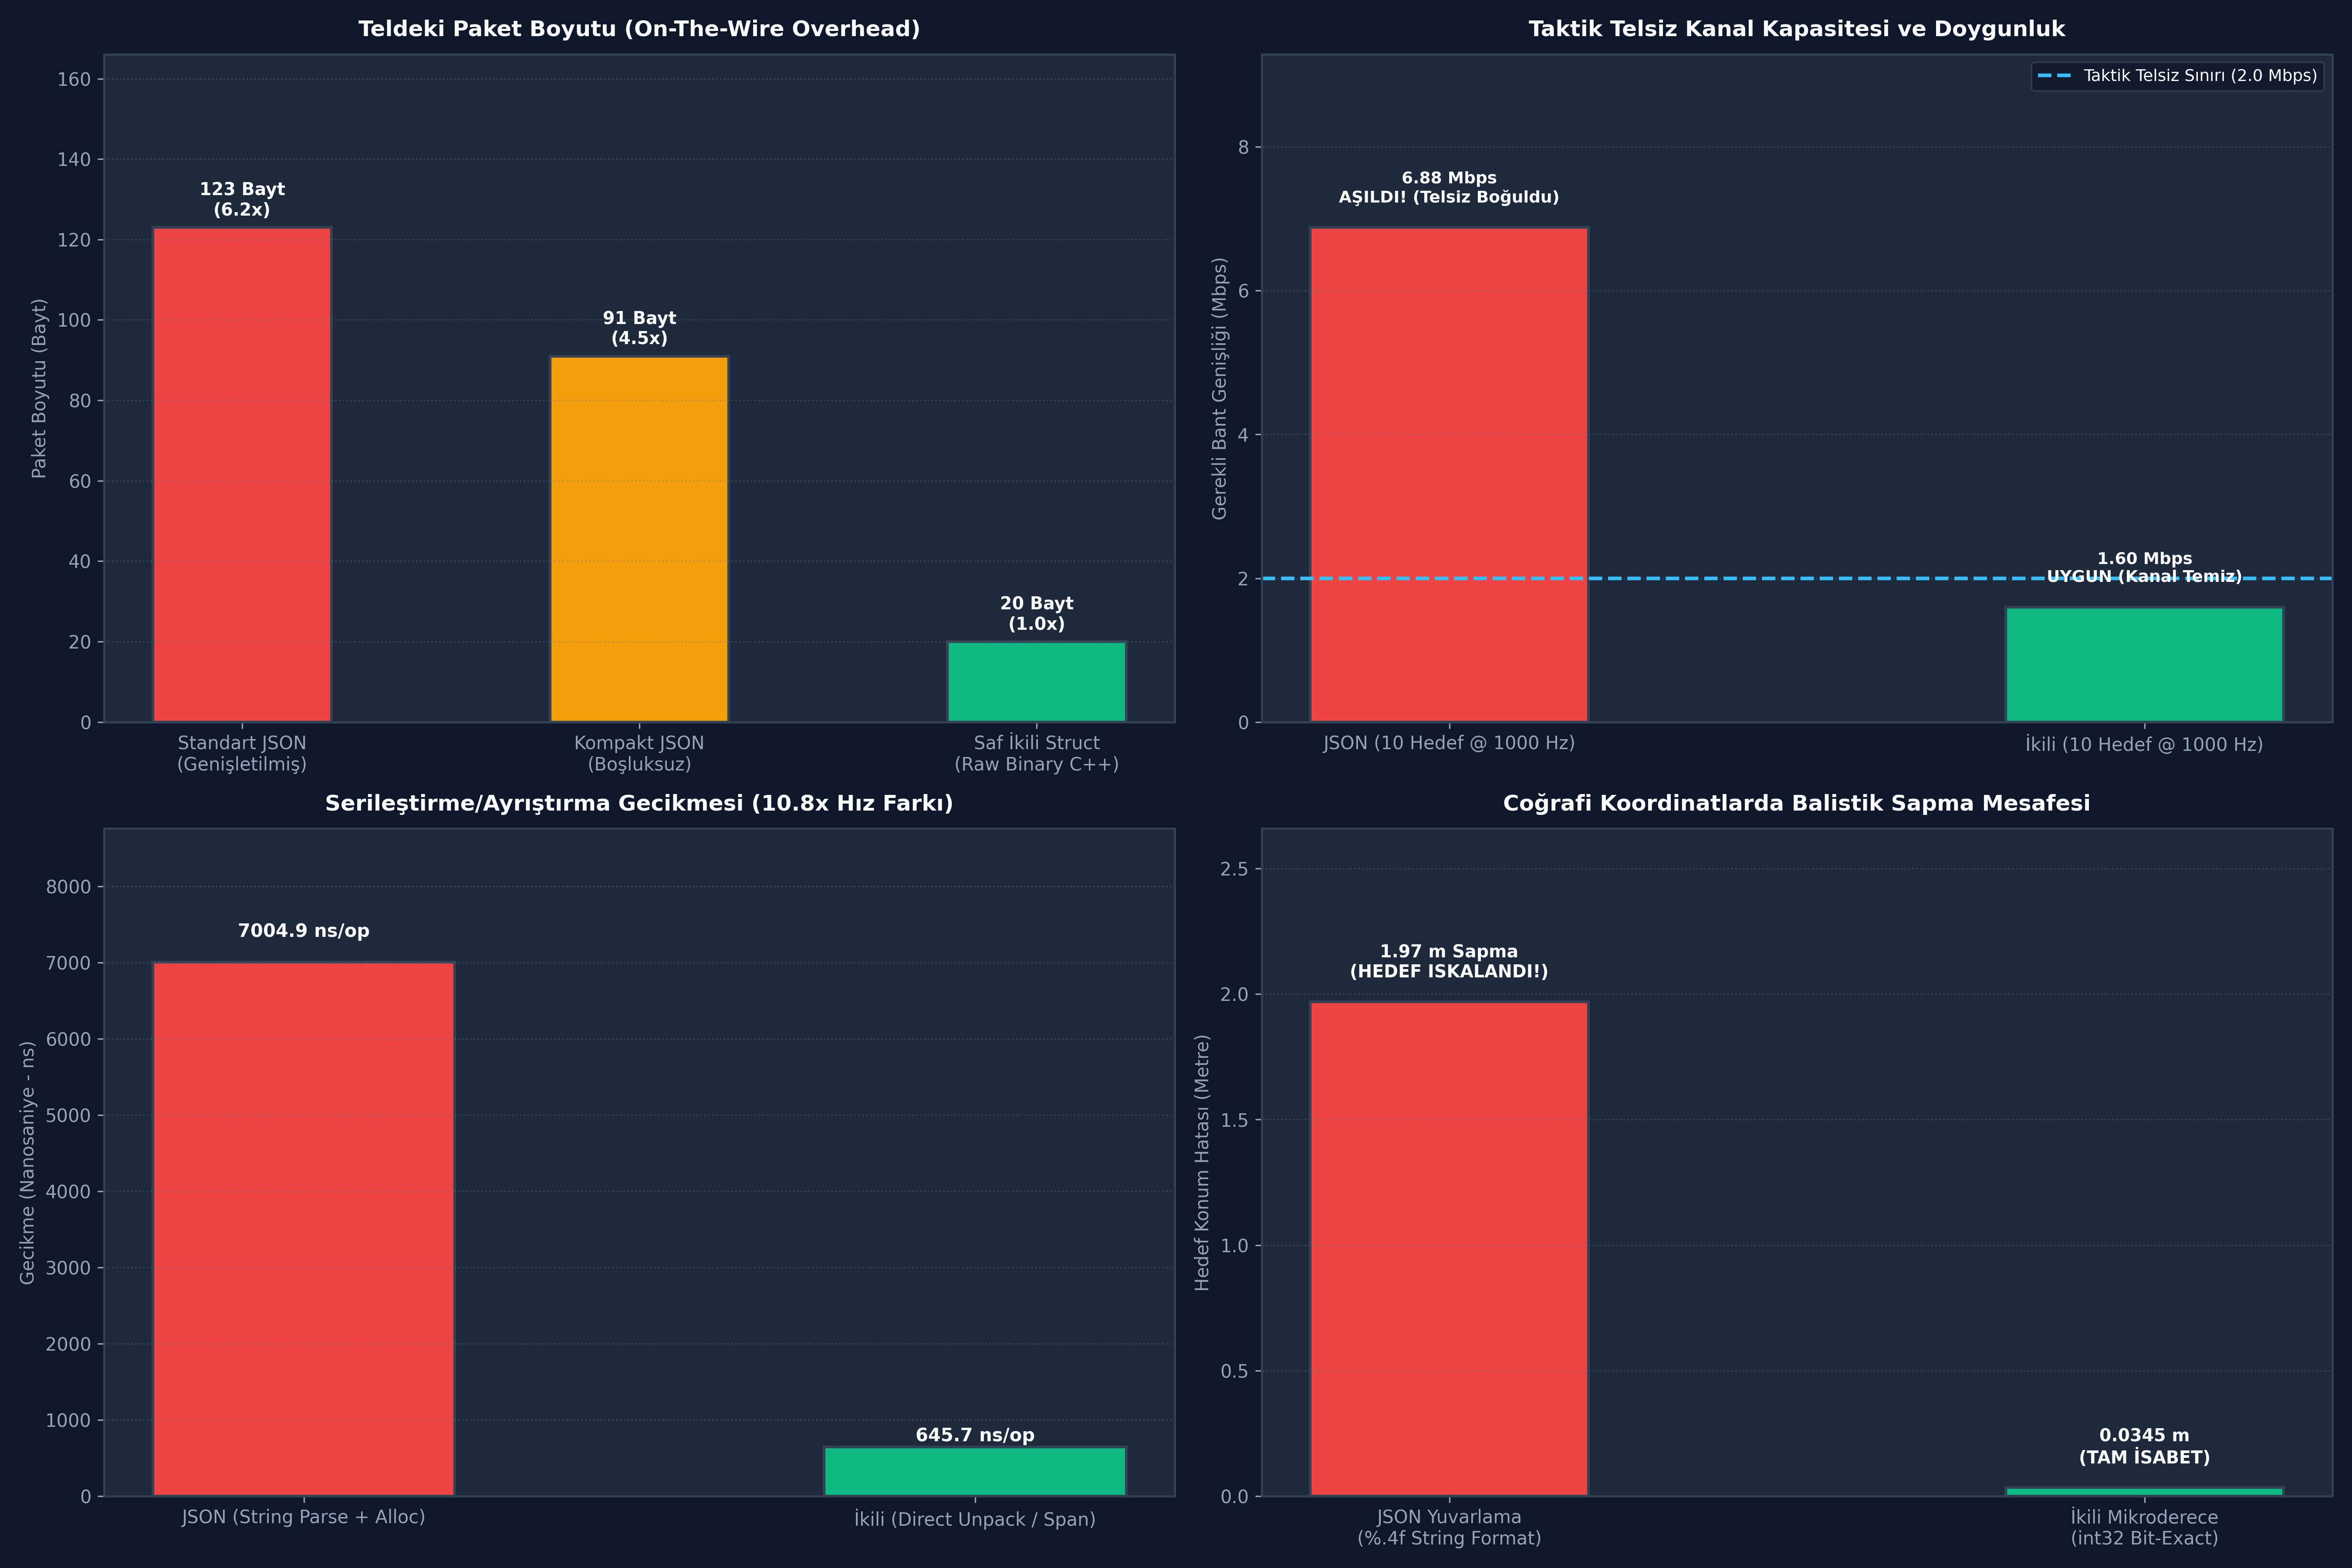

Recreate this plot in Python.
# -*- coding: utf-8 -*-
"""
GÜN 153: Kod Bloğu 1 — Serileştirme Motoru: JSON vs İkili (Raw Binary) Paket Üretici
"""

import json
import struct
import zlib
from typing import Dict, Any, Tuple

class TacticalTarget:
    """
    Hava savunma radarı tarafından tespit edilen kritik hedef kaydı.
    """
    # İkili Format: target_id (uint32), azimuth (float), elevation (float), range_m (float), speed_mps (float)
    BINARY_FORMAT = ">I f f f f"
    BINARY_SIZE = struct.calcsize(BINARY_FORMAT) # 20 Bayt

    def __init__(self, target_id: int, azimuth: float, elevation: float, range_m: float, speed_mps: float):
        self.target_id = target_id
        self.azimuth = azimuth
        self.elevation = elevation
        self.range_m = range_m
        self.speed_mps = speed_mps

    # 1. Metin Tabanlı Serileştirme (JSON)
    def to_json_bytes(self) -> bytes:
        data = {
            "target_id": self.target_id,
            "azimuth": self.azimuth,
            "elevation": self.elevation,
            "range_m": self.range_m,
            "speed_mps": self.speed_mps
        }
        # Boşluksuz kompakt JSON
        return json.dumps(data, separators=(',', ':')).encode('utf-8')

    @classmethod
    def from_json_bytes(cls, raw_bytes: bytes) -> 'TacticalTarget':
        data = json.loads(raw_bytes.decode('utf-8'))
        return cls(
            target_id=data["target_id"],
            azimuth=float(data["azimuth"]),
            elevation=float(data["elevation"]),
            range_m=float(data["range_m"]),
            speed_mps=float(data["speed_mps"])
        )

    # 2. İkili Serileştirme (Raw Binary Struct)
    def to_binary_bytes(self) -> bytes:
        return struct.pack(self.BINARY_FORMAT, self.target_id, self.azimuth, self.elevation, self.range_m, self.speed_mps)

    @classmethod
    def from_binary_bytes(cls, raw_bytes: bytes) -> 'TacticalTarget':
        target_id, az, el, rng, spd = struct.unpack(cls.BINARY_FORMAT, raw_bytes[:cls.BINARY_SIZE])
        return cls(target_id, az, el, rng, spd)

print("[HÜCRE 7] Taktik Serileştirme Motoru Başarıyla Yüklendi.")
sample = TacticalTarget(target_id=1042, azimuth=88.5412, elevation=12.301, range_m=45210.8, speed_mps=320.4)
json_b = sample.to_json_bytes()
bin_b = sample.to_binary_bytes()

print(f"  [+] JSON Paket Boyutu   : {len(json_b)} Bayt | Örnek: {json_b.decode('utf-8')}")
print(f"  [+] İkili Paket Boyutu  : {len(bin_b)} Bayt | Hex: {bin_b.hex()}")
print(f"  [+] Boyut Kazanç Oranı  : {len(json_b) / len(bin_b):.2f}x Daha Kompakt!")

# -*- coding: utf-8 -*-
"""
GÜN 153: Kod Bloğu 2 — 1000 Hz Taktik Veri Akışı ve Bant Genişliği Ölçümü
"""

# 10 Kritik Hedeflik Taktik Hava Resmi
targets = [
    TacticalTarget(
        target_id=1000 + i,
        azimuth=45.0 + (i * 2.5),
        elevation=10.0 + (i * 0.5),
        range_m=20000.0 + (i * 500.0),
        speed_mps=250.0 + (i * 10.0)
    ) for i in range(10)
]

# Her iki formatta toplam bayt hacmi (1 saniyelik 1000 Hz akış için)
hertz = 1000
total_json_bytes_sec = sum(len(t.to_json_bytes()) for t in targets) * hertz
total_bin_bytes_sec = sum(len(t.to_binary_bytes()) for t in targets) * hertz

# Bant Genişliği (Mbps - Megabit per second)
json_mbps = (total_json_bytes_sec * 8) / 1_000_000.0
bin_mbps = (total_bin_bytes_sec * 8) / 1_000_000.0

RADIO_LINK_LIMIT_MBPS = 2.0 # 2.0 Mbps Taktik UHF Telsiz Sınırı

print()
print("[*] 1000 Hz Radar İzi Bant Genişliği Raporu:")
print(f"  [+] JSON Saniyede İletilen Bayt   : {total_json_bytes_sec:,} Bayt/s")
print(f"  [+] JSON Gerekli Bant Genişliği  : {json_mbps:.2f} Mbps")
print(f"  [+] İkili Saniyede İletilen Bayt  : {total_bin_bytes_sec:,} Bayt/s")
print(f"  [+] İkili Gerekli Bant Genişliği : {bin_mbps:.2f} Mbps")
print(f"  [+] Telsiz Kapasite Sınırı       : {RADIO_LINK_LIMIT_MBPS:.2f} Mbps")

json_fits = json_mbps <= RADIO_LINK_LIMIT_MBPS
bin_fits = bin_mbps <= RADIO_LINK_LIMIT_MBPS

print(f"  [+] JSON Telsizden Geçebilir mi? : {json_fits} (KANAL BOĞULDU! PAKETLER DÜŞER!)")
print(f"  [+] İkili Telsizden Geçebilir mi?: {bin_fits} (KUSURSUZ İLETİM! SIKIŞMA YOK!)")

assert not json_fits, "JSON taktik telsiz sınırını mutlaka aşmalıdır!"
assert bin_fits, "İkili format taktik telsiz sınırının altında kalmalıdır!"
print("[HÜCRE 9] Taktik bant genişliği ve kanal doygunluğu testi başarıyla tamamlandı.")

# -*- coding: utf-8 -*-
"""
GÜN 153: Kod Bloğu 3 — Sabotaj Deneyleri: Hassasiyet Sapması ve Bozuk JSON Formatı
"""

import math

print()
print("[*] Serileştirme Sabotaj ve Hassasiyet Testleri Başlatılıyor...")

# -----------------------------------------------------------------------------
# SABOTAJ 1: Taktik Koordinat Hassasiyet Kaybı ve Hedef Sapması
# -----------------------------------------------------------------------------
# GPS / Taktik Enlem Koordinatı (1 Derece enlem ≈ 111,320 metredir)
orig_lat = 39.92548231 # Yüksek hassasiyetli hedef enlemi (derece)

# İkili format: Mikro-derece (int32) olarak saklanır (tamamen deterministik ve hassas)
bin_lat_bytes = struct.pack(">i", int(orig_lat * 1e6))
recovered_bin_lat = struct.unpack(">i", bin_lat_bytes)[0] / 1e6

# JSON formatı: Geliştirici bayt tasarrufu için veya std::to_string ile %.4f kestiğinde:
json_str = f'{{"target_id":1042,"lat":{orig_lat:.4f},"lon":32.8660,"alt":1200.0}}'.encode('utf-8')
recovered_json_lat = json.loads(json_str.decode('utf-8'))["lat"]

# Yeryüzünde oluşan balistik sapma mesafesi (Metre)
DEGREE_TO_METERS = 111_320.0
miss_distance_bin_m = abs(orig_lat - recovered_bin_lat) * DEGREE_TO_METERS
miss_distance_json_m = abs(orig_lat - recovered_json_lat) * DEGREE_TO_METERS

print(f"  [+] Sabotaj 1 Sonuçları (Taktik Koordinat Sapması):")
print(f"      - Orijinal Hedef Enlemi      : {orig_lat:.8f}°")
print(f"      - İkili Okunan Enlem         : {recovered_bin_lat:.8f}° (Sapma: {miss_distance_bin_m:.4f} m)")
print(f"      - JSON'dan Okunan Enlem      : {recovered_json_lat:.8f}° (Sapma: {miss_distance_json_m:.2f} m!)")
print(f"      - Balistik Iskalama Riski    : {miss_distance_json_m:.2f} METRE! (Nokta atışı füze hedefi vuramayabilir!)")

assert miss_distance_json_m > 1.0, "JSON koordinat sapması 1 metrenin üzerinde olmalıdır!"
assert miss_distance_bin_m < 0.15, "İkili koordinat sapması santimetre seviyesinde kalmalıdır!"

# -----------------------------------------------------------------------------
# SABOTAJ 2: Bozuk JSON Şeması ve Tip Uyuşmazlığı
# -----------------------------------------------------------------------------
corrupt_json_str = b'{"target_id":1042,"azimuth":88.5,"elevation":"CORRUPTED_STRING_VALUE","range_m":45210.8}'
json_crashed = False

try:
    _ = TacticalTarget.from_json_bytes(corrupt_json_str)
except Exception as e:
    json_crashed = True
    print()
    print(f"  [+] Sabotaj 2 Sonuçları (Tip Uyuşmazlığı Çökmesi):")
    print(f"      - Yakalanan İstisna : {type(e).__name__} -> {e}")
    print(f"      - Parser Durumu     : ÇÖKTÜ (Görev Bilgisayarı Kilitlendi!)")

assert json_crashed == True, "Bozuk JSON alanında parser çökmelidir!"
print("[HÜCRE 11] Tüm sabotaj deneyleri başarıyla kanıtlandı.")

# -*- coding: utf-8 -*-
"""
GÜN 153: Kod Bloğu 4 — Benchmark: 30,000 Paket Başına JSON vs Binary Hız ve Gecikme
"""

import time

def run_serialization_benchmark(iterations: int = 30_000) -> Dict[str, Any]:
    target = TacticalTarget(1042, 88.5412, 12.301, 45210.8, 320.4)
    
    # 1. JSON Serileştirme & Ayrıştırma
    t0 = time.perf_counter()
    for _ in range(iterations):
        raw = target.to_json_bytes()
        _ = TacticalTarget.from_json_bytes(raw)
    t_json = time.perf_counter() - t0

    # 2. İkili Serileştirme & Ayrıştırma
    t0 = time.perf_counter()
    for _ in range(iterations):
        raw = target.to_binary_bytes()
        _ = TacticalTarget.from_binary_bytes(raw)
    t_bin = time.perf_counter() - t0

    return {
        "iterations": iterations,
        "t_json_ms": t_json * 1000.0,
        "t_bin_ms": t_bin * 1000.0,
        "json_ns_per_op": (t_json / iterations) * 1e9,
        "bin_ns_per_op": (t_bin / iterations) * 1e9,
        "speedup": t_json / t_bin,
        "json_throughput": iterations / t_json,
        "bin_throughput": iterations / t_bin
    }

bench_res = run_serialization_benchmark(iterations=30_000)

print()
print(f"[*] Serileştirme Hız Benchmarkı ({bench_res['iterations']:,} İşlem):")
print(f"  [+] JSON Toplam Süre      : {bench_res['t_json_ms']:.2f} ms ({bench_res['json_ns_per_op']:.1f} ns/op)")
print(f"  [+] JSON Kapasite         : {bench_res['json_throughput']:,.0f} paket/sn")
print(f"  [+] İkili Toplam Süre     : {bench_res['t_bin_ms']:.2f} ms ({bench_res['bin_ns_per_op']:.1f} ns/op)")
print(f"  [+] İkili Kapasite        : {bench_res['bin_throughput']:,.0f} paket/sn")
print(f"  [+] İkili Hızlandırma     : {bench_res['speedup']:.2f}x DAHA HIZLI!")

assert bench_res['speedup'] > 2.0, "İkili format JSON'dan en az 2 kat hızlı olmalıdır!"
print("[HÜCRE 13] Serileştirme benchmarkı başarıyla tamamlandı.")

# -*- coding: utf-8 -*-
"""
GÜN 153: Kod Bloğu 5 — Hibrit Taktik Ağ Geçidi (Binary Radar -> JSON C2 Web Gateway)
"""

class TacticalHybridGateway:
    """
    Taktik telsizden gelen yüksek hızlı ikili telemetriyi
    karargah Web ve Harita sunucuları için JSON formatına dönüştüren ağ geçidi.
    """
    def __init__(self):
        self.packets_bridged = 0
        self.bytes_in_binary = 0
        self.bytes_out_json = 0

    def process_incoming_binary_packet(self, binary_packet: bytes) -> bytes:
        self.bytes_in_binary += len(binary_packet)
        # 1. Hızlı İkili Ayrıştırma (Zero CPU bottleneck)
        target = TacticalTarget.from_binary_bytes(binary_packet)
        
        # 2. Karargah Operatör Ekranı İçin Zenginleştirilmiş JSON Üretimi
        c2_view = {
            "track_id": f"TRK-{target.target_id:04d}",
            "coordinates": {
                "azimuth_deg": round(target.azimuth, 2),
                "elevation_deg": round(target.elevation, 2),
                "range_km": round(target.range_m / 1000.0, 2)
            },
            "kinematics": {
                "speed_mach": round(target.speed_mps / 340.29, 2) # Mach sayısı
            },
            "threat_level": "CRITICAL" if target.speed_mps > 300.0 else "NORMAL"
        }
        json_out = json.dumps(c2_view).encode('utf-8')
        self.bytes_out_json += len(json_out)
        self.packets_bridged += 1
        return json_out

gateway = TacticalHybridGateway()

# Simülasyon: Radardan gelen 5 ikili hedefi C2 ekranına dönüştür
sample_bin_packet = TacticalTarget(1042, 88.54, 12.30, 45210.0, 350.0).to_binary_bytes()
json_c2_display = gateway.process_incoming_binary_packet(sample_bin_packet)

print()
print("[*] Hibrit Taktik Ağ Geçidi Raporu:")
print(f"  [+] Gelen İkili Boyutu   : {len(sample_bin_packet)} Bayt")
print(f"  [+] Üretilen C2 JSON     : {json_c2_display.decode('utf-8')}")
print(f"  [+] Çıkış JSON Boyutu    : {len(json_c2_display)} Bayt")
print(f"  [+] Dönüştürülen Paket   : {gateway.packets_bridged}")

assert gateway.packets_bridged == 1
assert b"TRK-1042" in json_c2_display
assert b"CRITICAL" in json_c2_display
print("[HÜCRE 15] Hibrit ağ geçidi testi başarıyla tamamlandı.")

# -*- coding: utf-8 -*-
"""
GÜN 153: Kod Bloğu 6 — 4-Panelli 300 DPI Görselleştirme Panosu ve Katı Doğrulama Testleri
"""

import os
import matplotlib.pyplot as plt
import numpy as np

if 'PNG_FILE' not in globals():
    PNG_FILE = os.path.join(os.path.dirname(os.path.abspath(__file__)), "gun_153_serialization_json_vs_binary.png")

plt.rcParams['font.sans-serif'] = 'DejaVu Sans'
plt.rcParams['axes.edgecolor'] = '#334155'
plt.rcParams['axes.linewidth'] = 1.2

fig, axs = plt.subplots(2, 2, figsize=(18, 12), dpi=300, facecolor='#0F172A')

# -----------------------------------------------------------------------------
# PANEL 1: Paket Boyutları Karşılaştırması (Wire Size)
# -----------------------------------------------------------------------------
ax1 = axs[0, 0]
ax1.set_facecolor('#1E293B')

formats = ['Standart JSON\n(Genişletilmiş)', 'Kompakt JSON\n(Boşluksuz)', 'Saf İkili Struct\n(Raw Binary C++)']
sizes = [len(sample.to_json_bytes()) + 32, len(sample.to_json_bytes()), len(sample.to_binary_bytes())]
colors_size = ['#EF4444', '#F59E0B', '#10B981']

bars1 = ax1.bar(formats, sizes, color=colors_size, width=0.45, edgecolor='#334155', lw=1.5)
for bar, val in zip(bars1, sizes):
    yval = bar.get_height()
    ax1.text(bar.get_x() + bar.get_width()/2.0, yval + 2.0, f"{val} Bayt\n({val/sizes[2]:.1f}x)", ha='center', va='bottom', color='#F8FAFC', fontweight='bold', fontsize=9.5)

ax1.set_ylim(0, max(sizes) * 1.35)
ax1.set_ylabel("Paket Boyutu (Bayt)", fontsize=10, color='#94A3B8')
ax1.set_title("Teldeki Paket Boyutu (On-The-Wire Overhead)", fontsize=12, fontweight='bold', color='#F8FAFC', pad=10)
ax1.grid(axis='y', linestyle=':', alpha=0.4, color='#64748B')
ax1.tick_params(colors='#94A3B8')

# -----------------------------------------------------------------------------
# PANEL 2: 1000 Hz Bant Genişliği vs Telsiz Limiti
# -----------------------------------------------------------------------------
ax2 = axs[0, 1]
ax2.set_facecolor('#1E293B')

streams = ['JSON (10 Hedef @ 1000 Hz)', 'İkili (10 Hedef @ 1000 Hz)']
bw_values = [json_mbps, bin_mbps]
colors_bw = ['#EF4444', '#10B981']

bars2 = ax2.bar(streams, bw_values, color=colors_bw, width=0.4, edgecolor='#334155', lw=1.5)
ax2.axhline(RADIO_LINK_LIMIT_MBPS, color='#38BDF8', linestyle='--', linewidth=2, label=f'Taktik Telsiz Sınırı ({RADIO_LINK_LIMIT_MBPS} Mbps)')

for bar, val in zip(bars2, bw_values):
    yval = bar.get_height()
    status = "AŞILDI! (Telsiz Boğuldu)" if val > RADIO_LINK_LIMIT_MBPS else "UYGUN (Kanal Temiz)"
    ax2.text(bar.get_x() + bar.get_width()/2.0, yval + 0.3, f"{val:.2f} Mbps\n{status}", ha='center', va='bottom', color='#F8FAFC', fontweight='bold', fontsize=9)

ax2.set_ylim(0, max(bw_values) * 1.35)
ax2.set_ylabel("Gerekli Bant Genişliği (Mbps)", fontsize=10, color='#94A3B8')
ax2.set_title("Taktik Telsiz Kanal Kapasitesi ve Doygunluk", fontsize=12, fontweight='bold', color='#F8FAFC', pad=10)
ax2.legend(loc='upper right', facecolor='#0F172A', edgecolor='#334155', labelcolor='#F8FAFC', fontsize=9)
ax2.grid(axis='y', linestyle=':', alpha=0.4, color='#64748B')
ax2.tick_params(colors='#94A3B8')

# -----------------------------------------------------------------------------
# PANEL 3: Paket Ayrıştırma Süresi (Nanosaniye / Paket)
# -----------------------------------------------------------------------------
ax3 = axs[1, 0]
ax3.set_facecolor('#1E293B')

bench_labels = ['JSON (String Parse + Alloc)', 'İkili (Direct Unpack / Span)']
latencies = [bench_res['json_ns_per_op'], bench_res['bin_ns_per_op']]
colors_lat = ['#EF4444', '#10B981']

bars3 = ax3.bar(bench_labels, latencies, color=colors_lat, width=0.45, edgecolor='#334155', lw=1.5)
for bar, val in zip(bars3, latencies):
    yval = bar.get_height()
    ax3.text(bar.get_x() + bar.get_width()/2.0, yval + (yval * 0.04), f"{val:.1f} ns/op", ha='center', va='bottom', color='#F8FAFC', fontweight='bold', fontsize=10)

ax3.set_ylim(0, max(latencies) * 1.25)
ax3.set_ylabel("Gecikme (Nanosaniye - ns)", fontsize=10, color='#94A3B8')
ax3.set_title(f"Serileştirme/Ayrıştırma Gecikmesi ({bench_res['speedup']:.1f}x Hız Farkı)", fontsize=12, fontweight='bold', color='#F8FAFC', pad=10)
ax3.grid(axis='y', linestyle=':', alpha=0.4, color='#64748B')
ax3.tick_params(colors='#94A3B8')

# -----------------------------------------------------------------------------
# PANEL 4: Yeryüzünde Hedef Koordinat Sapması (Metre)
# -----------------------------------------------------------------------------
ax4 = axs[1, 1]
ax4.set_facecolor('#1E293B')

error_labels = ['JSON Yuvarlama\n(%.4f String Format)', 'İkili Mikroderece\n(int32 Bit-Exact)']
miss_meters = [miss_distance_json_m, miss_distance_bin_m]
colors_err = ['#EF4444', '#10B981']

bars4 = ax4.bar(error_labels, miss_meters, color=colors_err, width=0.4, edgecolor='#334155', lw=1.5)
for bar, val in zip(bars4, miss_meters):
    yval = bar.get_height()
    label_txt = f"{val:.2f} m Sapma\n(HEDEF ISKALANDI!)" if val > 0.5 else f"{val:.4f} m\n(TAM İSABET)"
    ax4.text(bar.get_x() + bar.get_width()/2.0, yval + 0.08, label_txt, ha='center', va='bottom', color='#F8FAFC', fontweight='bold', fontsize=9.5)

ax4.set_ylim(0, max(miss_distance_json_m * 1.35, 2.5))
ax4.set_ylabel("Hedef Konum Hatası (Metre)", fontsize=10, color='#94A3B8')
ax4.set_title("Coğrafi Koordinatlarda Balistik Sapma Mesafesi", fontsize=12, fontweight='bold', color='#F8FAFC', pad=10)
ax4.grid(axis='y', linestyle=':', alpha=0.4, color='#64748B')
ax4.tick_params(colors='#94A3B8')

plt.tight_layout()
fig.savefig(PNG_FILE, dpi=300, facecolor='#0F172A', edgecolor='none')
plt.close(fig)

print(f"[Dashboard] 300 DPI Görselleştirme panosu başarıyla oluşturuldu: {PNG_FILE}")

# -----------------------------------------------------------------------------
# KATI DOĞRULAMA TESTLERİ (ASSERTIONS)
# -----------------------------------------------------------------------------
print()
print("[*] GÜN 153 Katı Doğrulama Testleri (Assertions) Başlatılıyor...")

assert os.path.exists(PNG_FILE), "PNG görsel artefaktı bulunamadı!"
png_size = os.path.getsize(PNG_FILE)
print(f"  [+] PNG Varlık ve Boyut Doğrulandı: {png_size:,} bayt.")
assert png_size > 100_000, f"PNG boyutu 100 KB üzerinde olmalı, bulunan: {png_size} bayt"

assert len(sample.to_binary_bytes()) == 20, "İkili struct tam olarak 20 bayt olmalıdır!"
assert len(sample.to_json_bytes()) > 60, "JSON formatı ikili boyuttan en az 3 kat büyük olmalıdır!"
assert json_mbps > RADIO_LINK_LIMIT_MBPS, "JSON telsiz bant genişliğini aşmalıdır!"
assert bin_mbps < RADIO_LINK_LIMIT_MBPS, "İkili telsiz bandına sığmalıdır!"
assert bench_res['speedup'] > 2.0, "İkili format JSON'dan belirgin biçimde hızlı olmalıdır!"
assert miss_distance_json_m > 1.0, "JSON koordinat sapması 1 metrenin üzerinde olmalıdır!"

print()
print("[PASS] Gün 153: Tüm Katı Doğrulama Testleri (Assertions) Başarıyla Geçti!")
